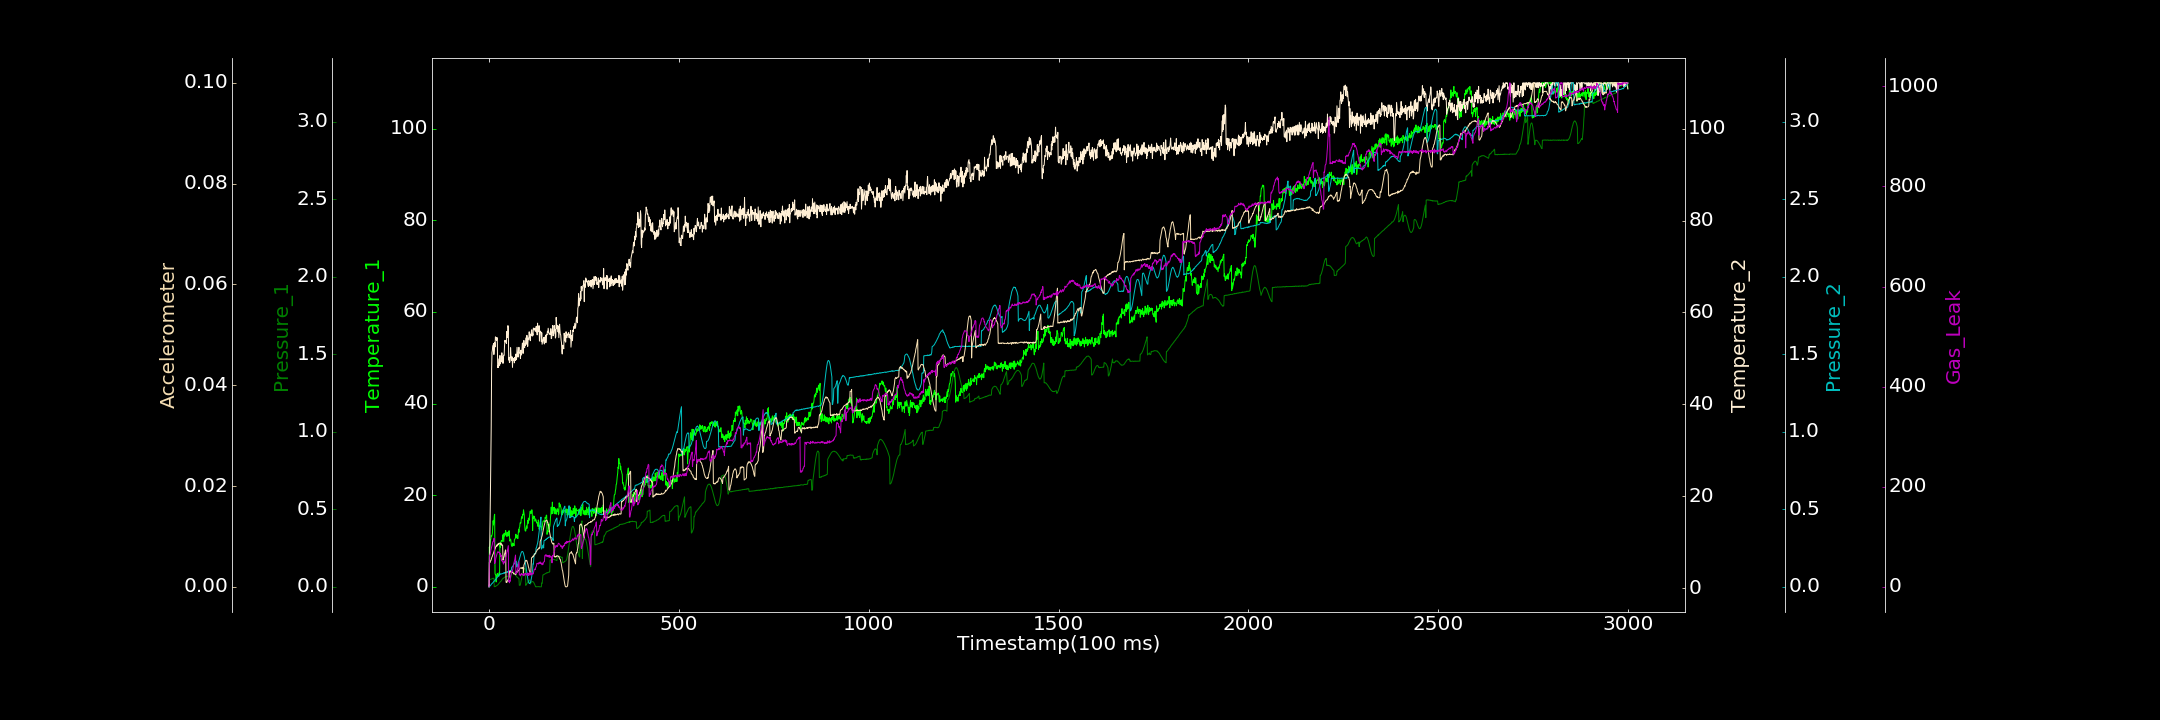

Source data for this figure (header and first rows):
0.000000000, 0.000000000, 0.000901380, 0.618096599, 0.000000000, 0.000000000, 0.000000000
1, 8.679, 0.0488, 0.2634, 0.0001889, 0.00488, 60.73
2, 8.011, 0.04771, 9.036, 0.002172, 0.004818, 62.73
3, 9.096, 0.04743, 14.64, 0.006755, 0.004818, 64.64
4, 10.27, 0.04817, 21.39, 0.009566, 0.005161, 67.99
5, 10.4, 0.0495, 28.47, 0.01086, 0.005176, 72.94
6, 11.2, 0.0492, 35.22, 0.01495, 0.005431, 75.8
7, 11.01, 0.05011, 47.66, 0.01908, 0.005642, 79.22
8, 11.27, 0.05147, 51.25, 0.02043, 0.005927, 81.68
9, 11.64, 0.05307, 51.75, 0.02326, 0.006056, 84.84
10, 12.97, 0.05371, 52.75, 0.02504, 0.006349, 89.65
11, 14.42, 0.055, 52.78, 0.0298, 0.006488, 90.68
12, 13.5, 0.05374, 53.22, 0.03102, 0.006691, 91.45
13, 14.49, 0.05513, 50.84, 0.03583, 0.006932, 97.04
14, 15.45, 0.000955, 51.92, 0.03653, 0.007195, 96.94
15, 15.83, 0.001158, 53.49, 0.03889, 0.00725, 46.24
16, 2.914, 0.002933, 52.48, 0.04513, 0.00758, 48.37
17, 2.644, 0.00148, 54.68, 0.04465, 0.007673, 51.38
18, 2.641, 0.004934, 54.46, 0.04847, 0.007955, 56.85
19, 1.046, 0.005171, 54.29, 0.05166, 0.007982, 59.65
20, 2.51, 0.007202, 53.86, 0.0557, 0.008291, 63.06
21, 2.335, 0.008876, 54.56, 0.05675, 0.008066, 65.99
22, 2.922, 0.0101, 54.22, 0.06073, 0.008152, 67.88
23, 2.329, 0.01186, 48, 0.06501, 0.008393, 69.89
24, 2.778, 0.01532, 48.44, 0.0663, 0.008541, 69.34
25, 2.687, 0.01767, 48.03, 0.06921, 0.008329, 68.75
26, 2.299, 0.02065, 49.88, 0.07126, 0.008615, 69.69
27, 3.111, 0.02371, 49.11, 0.07442, 0.008648, 68.86
28, 2.826, 0.02647, 48.4, 0.08229, 0.008581, 68.48
29, 9.588, 0.03014, 50.64, 0.08002, 0.008586, 64.55
30, 8.614, 0.03261, 48.81, 0.08276, 0.00871, 66.51
31, 9.209, 0.03542, 49.47, 0.0812, 0.008416, 60.71
32, 9.985, 0.03667, 49.22, 0.08418, 0.008308, 63.37
33, 10.1, 0.04194, 49.59, 0.08317, 0.008544, 52.77
34, 10.11, 0.04481, 51.21, 0.08374, 0.008232, 53.71
35, 9.905, 0.0489, 50, 0.08595, 0.008292, 50.63
36, 10.82, 0.05142, 50.28, 0.086, 0.008222, 51.07
37, 11.38, 0.05459, 48.91, 0.08435, 0.005291, 48.92
38, 10.65, 0.05409, 50.08, 0.08838, 0.005623, 45.28
39, 9.863, 0.05725, 50.7, 0.08907, 0.005839, 46.67
40, 11.68, 0.05962, 50.67, 0.09182, 0.006004, 50.86
41, 11.09, 0.06037, 52.71, 0.08715, 0.006516, 49.14
42, 11.69, 0.06251, 53.93, 0.09183, 0.006696, 48.58
43, 11.28, 0.06476, 53.59, 0.09234, 0.007103, 55.72
44, 12.27, 0.06444, 53.63, 0.0924, 0.007323, 58.84
45, 11.61, 0.0659, 53.85, 0.09332, 0.0009085, 60.28
46, 11.45, 0.06841, 53.25, 0.09399, 0.000891, 64.19
47, 11, 0.06843, 55.85, 0.09589, 0.0008497, 69.1
48, 11.88, 0.06861, 54.51, 0.09697, 0.001134, 70.42
49, 11.6, 0.06759, 55.03, 0.09314, 0.001154, 74.08
50, 11.06, 0.06848, 57.13, 0.09906, 0.001376, 77.42
51, 11.92, 0.06647, 56.58, 0.09835, 0.001464, 82.22
52, 11.3, 0.06618, 49.64, 0.0984, 0.001651, 10.56
53, 12.24, 0.06779, 50.22, 0.1028, 0.001868, 10.8
54, 11, 0.06623, 49.07, 0.1007, 0.002992, 7.975
55, 9.962, 0.06597, 49.2, 0.1039, 0.002804, 12.45
56, 10.07, 0.06192, 49.84, 0.1056, 0.003023, 11.09
57, 10.4, 0.06315, 52.32, 0.1051, 0.003129, 22.3
58, 9.984, 0.06257, 50.65, 0.1053, 0.003035, 23.14
59, 9.079, 0.1011, 50.14, 0.1081, 0.002923, 28.39
60, 8.925, 0.101, 49.55, 0.1266, 0.002865, 31.36
... 2,939 more rows
